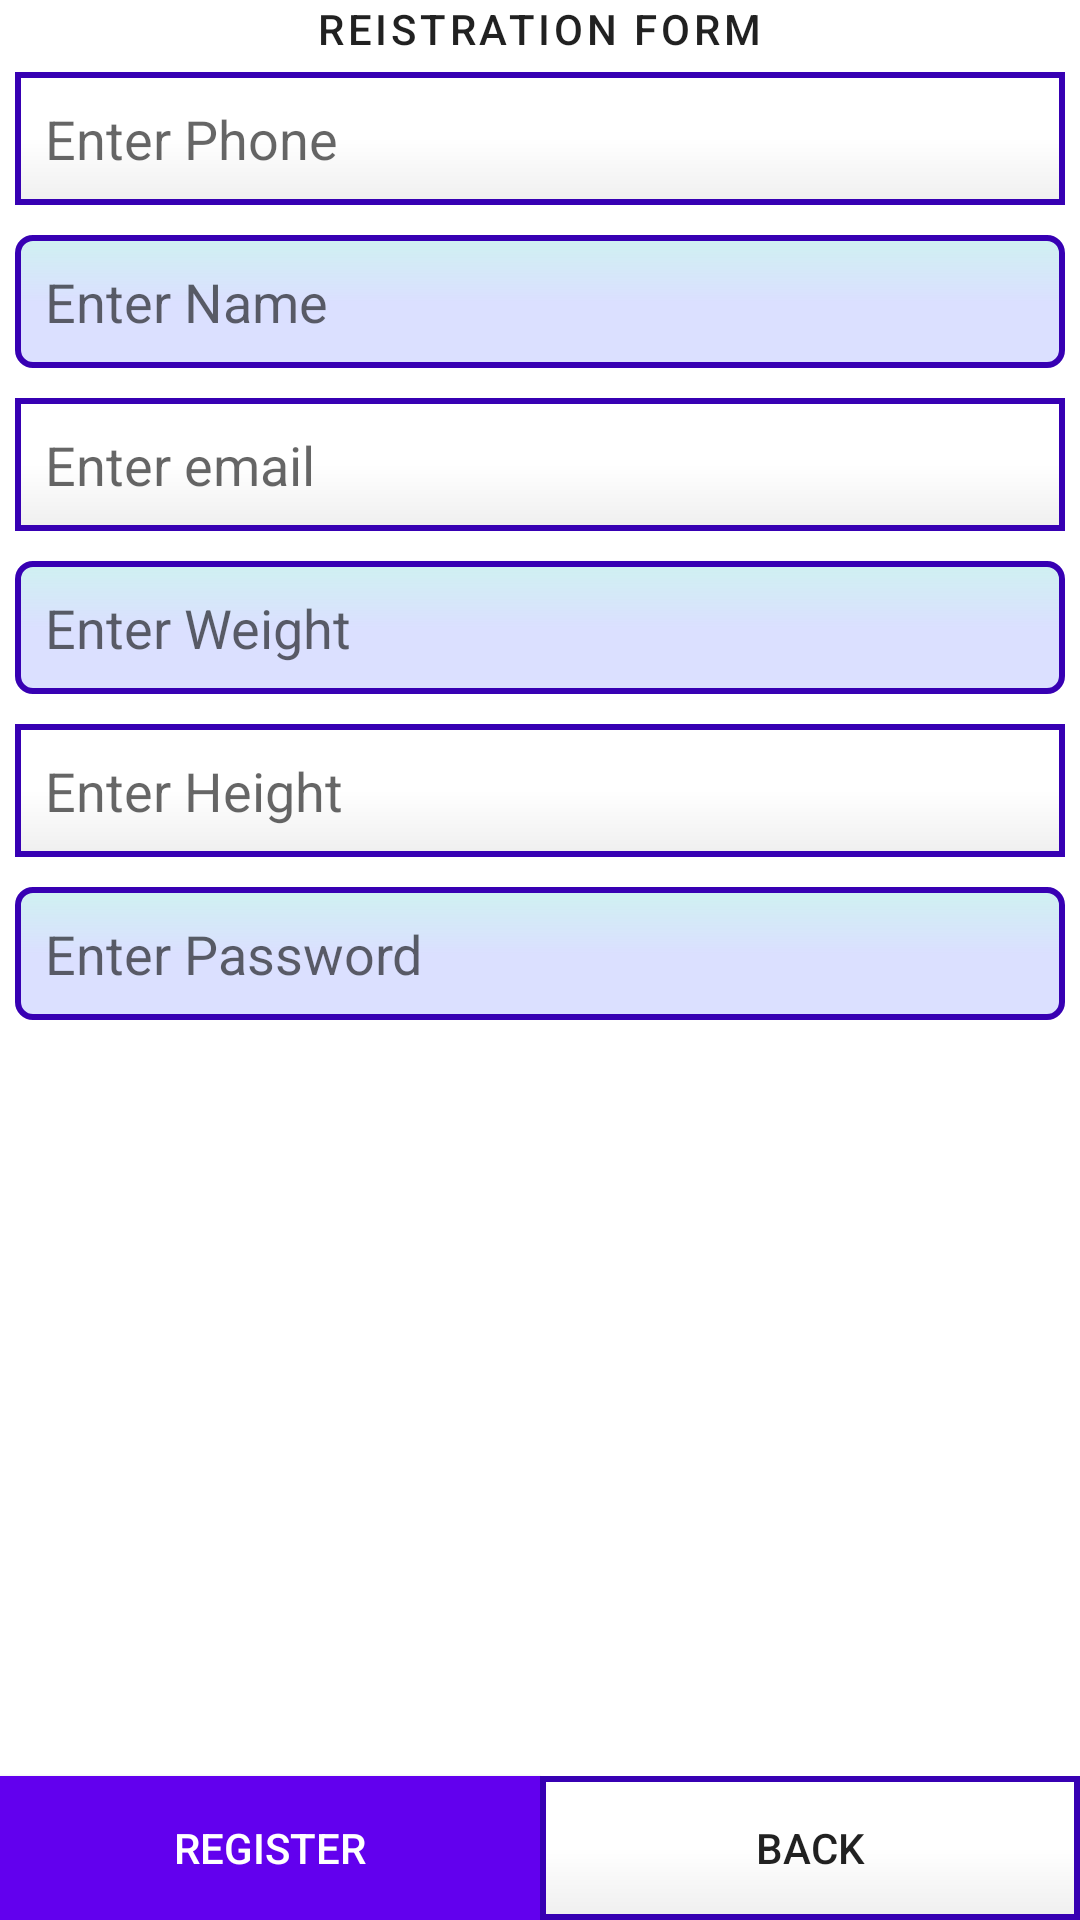

Android layout source for this screen:
<!-- AndroidManifest.xml: application theme AppTheme -->
<!-- res/layout/register.xml -->
<?xml version="1.0" encoding="utf-8"?>
<androidx.constraintlayout.widget.ConstraintLayout xmlns:android="http://schemas.android.com/apk/res/android"
    xmlns:app="http://schemas.android.com/apk/res-auto"
    xmlns:tools="http://schemas.android.com/tools"
    android:id="@+id/linearLayout"
    android:layout_width="match_parent"
    android:layout_height="match_parent"
    android:layout_margin="16dp"
    tools:context=".RegisterActivity">

    <androidx.core.widget.NestedScrollView
        android:layout_width="match_parent"
        android:layout_height="0dp"
        android:layout_weight="1"
        app:layout_constraintBottom_toTopOf="@+id/back"
        app:layout_constraintTop_toTopOf="parent">

        <LinearLayout
            android:layout_width="match_parent"
            android:layout_height="wrap_content"
            android:orientation="vertical">

            <TextView
                android:id="@+id/reglb"
                android:layout_width="wrap_content"
                android:layout_height="wrap_content"
                android:layout_gravity="center"
                android:text="Reistration Form"
                android:textAppearance="@style/TextAppearance.MaterialComponents.Button" />

            <EditText
                android:id="@+id/phone"
                android:layout_width="match_parent"
                android:layout_height="wrap_content"
                android:ems="10"
                android:layout_margin="5dp"
                android:background="@drawable/button_modify"
                android:hint="Enter Phone"
                android:inputType="text" />

            <EditText
                android:id="@+id/name"
                android:layout_width="match_parent"
                android:layout_height="wrap_content"
                android:ems="10"
                android:layout_margin="5dp"
                android:background="@drawable/edittext_modify"
                android:hint="Enter Name"
                android:inputType="text" />

            <EditText
                android:id="@+id/email"
                android:layout_width="match_parent"
                android:layout_height="wrap_content"
                android:ems="10"
                android:layout_margin="5dp"
                android:background="@drawable/button_modify"
                android:hint="Enter email"
                android:inputType="textEmailAddress" />

            <EditText
                android:id="@+id/weight"
                android:layout_width="match_parent"
                android:layout_height="wrap_content"
                android:ems="10"
                android:layout_margin="5dp"
                android:background="@drawable/edittext_modify"
                android:hint="Enter Weight"
                android:inputType="text" />

            <EditText
                android:id="@+id/height"
                android:layout_width="match_parent"
                android:layout_height="wrap_content"
                android:ems="10"
                android:layout_margin="5dp"
                android:background="@drawable/button_modify"
                android:hint="Enter Height"
                android:inputType="text" />

            <EditText
                android:id="@+id/pass"
                android:layout_width="match_parent"
                android:layout_height="wrap_content"
                android:ems="10"
                android:layout_margin="5dp"
                android:hint="Enter Password"
                android:background="@drawable/edittext_modify"
                android:inputType="textPassword" />

        </LinearLayout>

    </androidx.core.widget.NestedScrollView>


    <Button
        android:id="@+id/regis"
        android:layout_width="0dp"
        android:layout_height="wrap_content"
        android:background="@color/purple_500"
        android:text="Register"
        android:textColor="@color/white"
        app:layout_constraintBaseline_toBaselineOf="@+id/back"
        app:layout_constraintEnd_toStartOf="@+id/back"
        app:layout_constraintStart_toStartOf="parent" />

    <Button
        android:id="@+id/back"
        android:layout_width="0dp"
        android:layout_height="wrap_content"
        android:background="@drawable/button_modify"
        android:text="Back"
        app:layout_constraintBottom_toBottomOf="parent"
        app:layout_constraintEnd_toEndOf="parent"
        app:layout_constraintStart_toEndOf="@+id/regis" />


</androidx.constraintlayout.widget.ConstraintLayout>
<!-- resources referenced by this layout -->
<resources>
  <!-- drawable button_modify (drawable-v24) -->
  <?xml version="1.0" encoding="utf-8"?>
  <shape xmlns:android="http://schemas.android.com/apk/res/android">
  <gradient
      android:endColor="#EFEFEF"
      android:centerColor="#FFFFFF"
      android:startColor="#25FFFFFF"
      android:angle="270" />
  <corners
      android:radius="0dp" />
  <padding
      android:left="10dp"
      android:top="10dp"
      android:right="10dp"
      android:bottom="10dp" />
  
      <stroke
          android:width="2dp"
          android:color="@color/purple_700"/>
  </shape>
  <!-- drawable edittext_modify (drawable-v24) -->
  <?xml version="1.0" encoding="utf-8"?>
  <shape xmlns:android="http://schemas.android.com/apk/res/android">
  <gradient
      android:endColor="#D7D4DAFF"
      android:centerColor="#D7D4DAFF"
      android:startColor="#CFF1F1"
      android:angle="270" />
  <corners
      android:radius="5dp" />
  <padding
      android:left="10dp"
      android:top="10dp"
      android:right="10dp"
      android:bottom="10dp" />
  
      <stroke
          android:width="2dp"
          android:color="@color/purple_700"/>
  </shape>
  <!-- not gathered from this repository: default colours our renderer supplied (Android Studio template values) -->
  <color name="purple_500">#FF6200EE</color>
  <color name="purple_700">#FF3700B3</color>
  <color name="white">#FFFFFFFF</color>
</resources>
